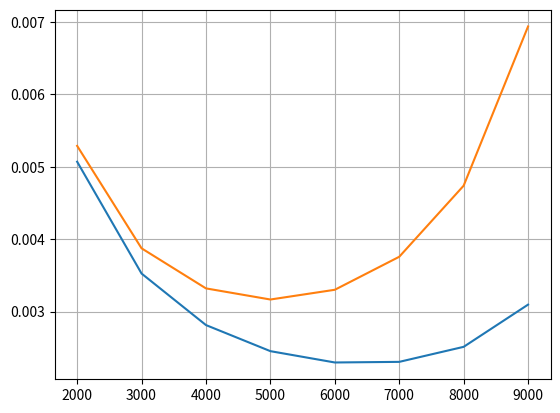

The script that saved this image:
import numpy as np
import time as time

import matplotlib.pyplot as plt

GM=3.983324e14
R=6.371e6
V=np.arange(2000,10000,1000)
dt=1e-2
Ha=V**2*R**2/(2*GM-R*V**2)
razlike1=[]
razlike2=[]

for i in range(len(V)):

    #CONST dt
    v=V[i]
    r=R
    while v>=0:
        v-=GM/r**2*dt
        r+=v*dt
    h1=r-R
    razlike1.append(abs(h1-Ha[i])*100/Ha[i]) #zbog V Ha je postala lista
    #ZAVISNI dt
    v=V[i]
    r=R
    C=GM*dt/R**2
    while v>=0:
        DT = C*r**2/GM #ne pisemo dt jer je ono sadrzano u C-u
        v-= GM*DT/r**2
        r+=v*DT
    h2 = r-R
    razlike2.append(abs(h2-Ha[i])*100/Ha[i])

plt.figure()
plt.plot(V,razlike1)
plt.plot(V,razlike2)
plt.grid()
plt.show()
